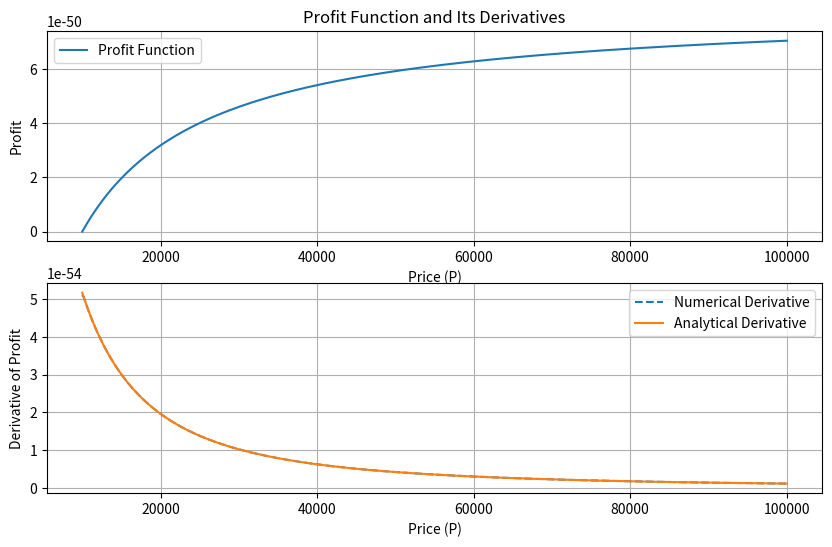

This figure's Python source: (Note: this script raises an exception after producing the figure.)
import numpy as np
import matplotlib.pyplot as plt

# Calculate u* based on the provided formulas
def u_star(L, Q, delta, beta, c, omega, gamma, e, d_max, alpha):
    term1 = Q * (1 - delta) ** L
    term2 = ((beta * c / omega) + (gamma * e / omega)) * d_max / alpha
    term3 = (1 / (1 - delta) ** L) * np.log(((beta * c / omega) + (gamma * e / omega)) * d_max / (alpha * Q * (1 - delta) ** L)) - 1
    return term1 + term2 * term3

# Calculate lifetime utility B
def lifetime_utility(L, Q, delta, beta, c, omega, gamma, e, d_max, alpha, r):
    u_L = u_star(L, Q, delta, beta, c, omega, gamma, e, d_max, alpha)
    g = (u_star(L + 1, Q, delta, beta, c, omega, gamma, e, d_max, alpha) / u_L) - 1
    return (u_L * (1 + r)) / (r - g)

# Define the profit function
def profit(P, B, U, beta, gamma, E, C, I, k):
    denominator = (B / (beta * P + gamma * E) + U) ** k
    return (P - C) * I * (B / (beta * P + gamma * E)) / denominator

# Define the analytical derivative of the profit function
def profit_derivative(P, B, U, beta, gamma, E, C, I, k):
    term1 = I * B / (beta * P + gamma * E) / (B / (beta * P + gamma * E) + U) ** k
    term2 = -(P - C) * I * B * beta / (beta * P + gamma * E) ** 2 / (B / (beta * P + gamma * E) + U) ** k
    term3 = (P - C) * I * beta * k * B ** 2 / (beta * P + gamma * E) ** 3 / (B / (beta * P + gamma * E) + U) ** (k + 1)
    return term1 + term2 + term3

def optimal_price(U, beta, gamma, E, C, k, B):

    # Coefficients for the quadratic formula
    a = U * beta * (B - 1)
    b = (1 - k) * B**2 + (U * (gamma * E - C * beta) - 1) * B - U * gamma * E
    c = C * (k - 1) * B**2 + U * gamma * E * C * B + gamma * E / beta

    # Discriminant
    discriminant = b**2 - 4 * a * c

    # Check for valid solutions
    if discriminant < 0:
        raise ValueError("The quadratic equation has no real solutions.")

    # Calculate the two solutions for P*
    P1 = (-b + np.sqrt(discriminant)) / (2 * a)
    P2 = (-b - np.sqrt(discriminant)) / (2 * a)

    return P1, P2

if __name__ == "__main__":
    # Input constants
    U = 1000000
    beta = 0.5
    gamma = 0.5
    E = 6000
    C = 10000
    k = 10
    I = 10000
    Q = 100
    delta = 0.001
    alpha = 0.5
    d_max = 10000
    L = 10
    r = 0.00417
    c = 0.12  # Gas price
    e = 0.26599820413049985  # Gasoline emissions per kWh
    omega = 1.03  # km/kWh
    
    # Define the price range
    P = np.linspace(10000, 100000, 500)

    # Calculate B
    B = lifetime_utility(L, Q, delta, beta, c, omega, gamma, e, d_max, alpha, r)

    # Calculate profit and its numerical derivative
    profits = profit(P, B, U, beta, gamma, E, C, I, k)
    numerical_derivative = np.gradient(profits, P)

    # Calculate the analytical derivative
    analytical_derivative = profit_derivative(P, B, U, beta, gamma, E, C, I, k)

    # Plot the results
    fig, (ax1, ax2) = plt.subplots(2, 1, figsize=(10, 6))

    # Profit curve
    ax1.plot(P, profits, label="Profit Function")
    ax1.set_title("Profit Function and Its Derivatives")
    ax1.set_xlabel("Price (P)")
    ax1.set_ylabel("Profit")
    ax1.legend()
    ax1.grid()

    # Derivatives comparison
    ax2.plot(P, numerical_derivative, label="Numerical Derivative", linestyle="dashed")
    ax2.plot(P, analytical_derivative, label="Analytical Derivative")
    ax2.set_xlabel("Price (P)")
    ax2.set_ylabel("Derivative of Profit")
    ax2.legend()
    ax2.grid()




    # Calculate optimal price
    B = lifetime_utility(L, Q, delta, beta, c, omega, gamma, e, d_max, alpha, r)
    P1, P2 = optimal_price(U, beta, gamma, E, C, k, B)

    # Display the results
    print(f"The two possible optimal prices are: P1 = {P1:.2f}, P2 = {P2:.2f}")
    plt.tight_layout()
    plt.show()
